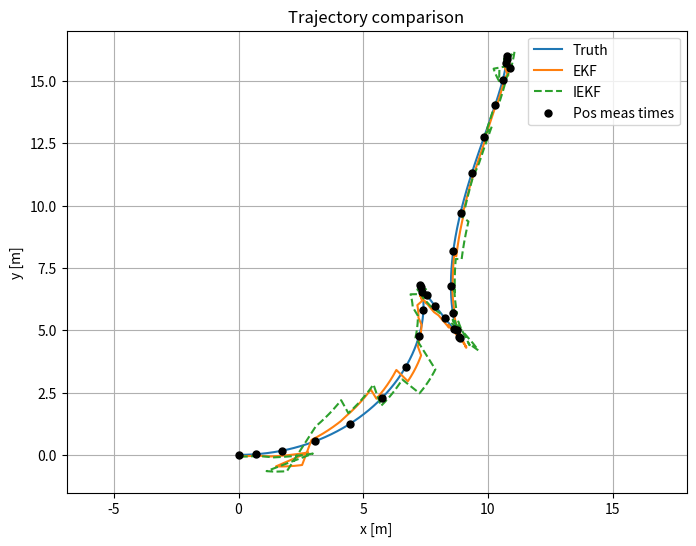
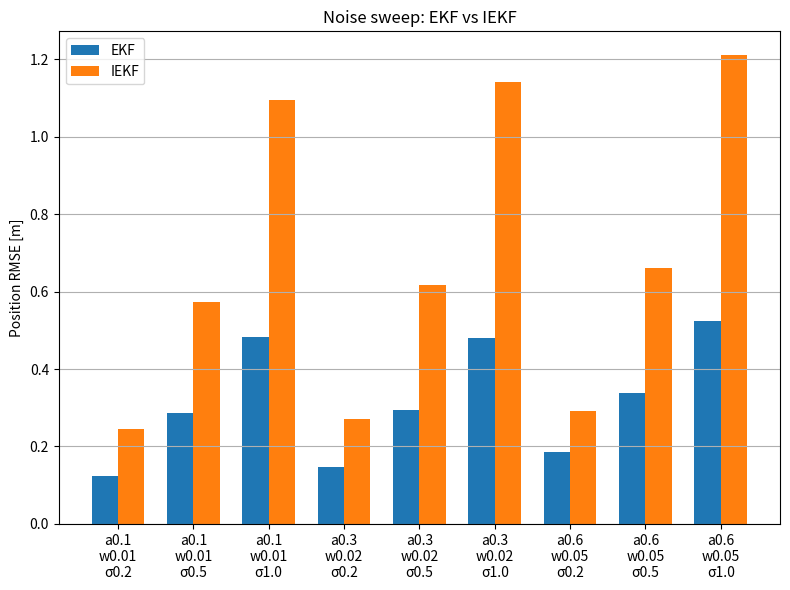

Generate these figures, in order, with matplotlib:
import numpy as np
import matplotlib.pyplot as plt
np.set_printoptions(precision=3, suppress=True)
plt.rcParams['figure.figsize'] = (8, 6)


from dataclasses import dataclass

@dataclass
class SimulationResult:
    t: np.ndarray
    truth: np.ndarray
    controls: np.ndarray
    pos_indices: np.ndarray


def simulate_diff_drive(T=30.0, dt=0.01, pos_dt=1.0):
    t = np.arange(0, T + dt, dt)
    n = len(t)
    x = np.zeros((n, 4))
    x[0] = [0.0, 0.0, 0.0, 0.5]
    u = np.zeros((n, 2))
    for k, tk in enumerate(t):
        u[k, 0] = 0.4 * np.cos(0.35 * tk)
        u[k, 1] = 0.2 * np.sin(0.25 * tk) + 0.05
        if k == 0:
            continue
        x_prev = x[k - 1].copy()
        a, omega = u[k - 1]
        theta = x_prev[2] + omega * dt
        v = x_prev[3] + a * dt
        x[k, 0] = x_prev[0] + v * np.cos(theta) * dt
        x[k, 1] = x_prev[1] + v * np.sin(theta) * dt
        x[k, 2] = theta
        x[k, 3] = v
    pos_inds = np.arange(0, n, int(pos_dt / dt))
    return SimulationResult(t, x, u, pos_inds)


def generate_measurements(sim: SimulationResult, a_std=0.2, omega_std=0.02, pos_noise_std=0.5):
    noisy_u = sim.controls.copy()
    noisy_u[:, 0] += np.random.normal(0, a_std, size=len(sim.t))
    noisy_u[:, 1] += np.random.normal(0, omega_std, size=len(sim.t))

    pos_meas = np.full((len(sim.t), 2), np.nan)
    pos_noise = np.random.normal(0, pos_noise_std, size=(len(sim.pos_indices), 2))
    pos_meas[sim.pos_indices] = sim.truth[sim.pos_indices, :2] + pos_noise
    return noisy_u, pos_meas


def process_model(x, u, dt):
    px, py, theta, v = x
    a, omega = u
    theta_new = theta + omega * dt
    v_new = v + a * dt
    px_new = px + v_new * np.cos(theta_new) * dt
    py_new = py + v_new * np.sin(theta_new) * dt
    return np.array([px_new, py_new, theta_new, v_new])


def jacobian_F(x, u, dt):
    a, omega = u
    theta = x[2] + omega * dt
    v = x[3] + a * dt
    F = np.eye(4)
    F[0, 2] = -v * np.sin(theta) * dt
    F[0, 3] = np.cos(theta) * dt
    F[1, 2] = v * np.cos(theta) * dt
    F[1, 3] = np.sin(theta) * dt
    return F


def process_noise(a_std, omega_std, dt):
    q_pos = (0.5 * dt ** 2 * a_std) ** 2
    q_theta = (dt * omega_std) ** 2
    q_v = (dt * a_std) ** 2
    return np.diag([q_pos, q_pos, q_theta, q_v])


def ekf_filter(sim: SimulationResult, u_meas, pos_meas, a_std, omega_std, pos_noise_std, P0=None):
    dt = np.mean(np.diff(sim.t))
    H = np.array([[1.0, 0.0, 0.0, 0.0], [0.0, 1.0, 0.0, 0.0]])
    R = np.diag([pos_noise_std ** 2, pos_noise_std ** 2])
    x = np.array([0.0, 0.0, 0.0, 0.5])
    P = P0 if P0 is not None else np.diag([1, 1, 0.2, 1])

    est = np.zeros_like(sim.truth)
    for k, tk in enumerate(sim.t):
        x_pred = process_model(x, u_meas[k], dt)
        F = jacobian_F(x, u_meas[k], dt)
        Q = process_noise(a_std, omega_std, dt)
        P = F @ P @ F.T + Q
        x = x_pred

        if not np.isnan(pos_meas[k, 0]):
            z = pos_meas[k]
            y = z - x[:2]
            S = H @ P @ H.T + R
            K = P @ H.T @ np.linalg.inv(S)
            x = x + K @ y
            P = (np.eye(4) - K @ H) @ P
        est[k] = x
    return est


def iekf_filter(sim: SimulationResult, u_meas, pos_meas, a_std, omega_std, pos_noise_std, max_iter=5, P0=None):
    dt = np.mean(np.diff(sim.t))
    R = np.diag([pos_noise_std ** 2, pos_noise_std ** 2])
    x = np.array([0.0, 0.0, 0.0, 0.5])
    P = P0 if P0 is not None else np.diag([1, 1, 0.2, 1])

    def h(x):
        return x[:2]

    def H_func(x):
        return np.array([[1.0, 0.0, 0.0, 0.0], [0.0, 1.0, 0.0, 0.0]])

    est = np.zeros_like(sim.truth)
    for k, tk in enumerate(sim.t):
        x_pred = process_model(x, u_meas[k], dt)
        F = jacobian_F(x, u_meas[k], dt)
        Q = process_noise(a_std, omega_std, dt)
        P = F @ P @ F.T + Q
        x = x_pred

        if not np.isnan(pos_meas[k, 0]):
            z = pos_meas[k]
            for _ in range(max_iter):
                Hk = H_func(x)
                y = z - h(x)
                S = Hk @ P @ Hk.T + R
                K = P @ Hk.T @ np.linalg.inv(S)
                dx = K @ y
                x_new = x + dx
                if np.linalg.norm(dx) < 1e-6:
                    x = x_new
                    break
                x = x_new
            P = (np.eye(4) - K @ Hk) @ P
        est[k] = x
    return est


np.random.seed(0)
sim = simulate_diff_drive(T=30.0, dt=0.01, pos_dt=1.0)
a_std, omega_std, pos_std = 0.3, 0.02, 0.5
u_meas, pos_meas = generate_measurements(sim, a_std, omega_std, pos_std)

est_ekf = ekf_filter(sim, u_meas=u_meas, pos_meas=pos_meas, a_std=a_std, omega_std=omega_std, pos_noise_std=pos_std)
est_iekf = iekf_filter(sim, u_meas=u_meas, pos_meas=pos_meas, a_std=a_std, omega_std=omega_std, pos_noise_std=pos_std, max_iter=4)

fig, ax = plt.subplots()
ax.plot(sim.truth[:, 0], sim.truth[:, 1], label='Truth')
ax.plot(est_ekf[:, 0], est_ekf[:, 1], label='EKF')
ax.plot(est_iekf[:, 0], est_iekf[:, 1], label='IEKF', linestyle='--')
valid = ~np.isnan(pos_meas[:, 0])
ax.scatter(sim.truth[valid, 0], sim.truth[valid, 1], c='k', s=25, label='Pos meas times', zorder=3)
ax.set_xlabel('x [m]'); ax.set_ylabel('y [m]'); ax.axis('equal'); ax.grid(True); ax.legend();
ax.set_title('Trajectory comparison')
plt.show()

rmse = lambda x, y: np.sqrt(np.mean((x - y) ** 2, axis=0))
print('EKF position RMSE:', np.linalg.norm(rmse(sim.truth[:, :2], est_ekf[:, :2])))
print('IEKF position RMSE:', np.linalg.norm(rmse(sim.truth[:, :2], est_iekf[:, :2])))


def run_noise_grid(imu_levels, pos_levels):
    rows = []
    for a_std_i, omega_std_i in imu_levels:
        for pos_std_i in pos_levels:
            np.random.seed(4)
            u_meas, pos_meas = generate_measurements(sim, a_std_i, omega_std_i, pos_std_i)
            est_e = ekf_filter(sim, u_meas, pos_meas, a_std_i, omega_std_i, pos_std_i)
            est_i = iekf_filter(sim, u_meas, pos_meas, a_std_i, omega_std_i, pos_std_i)
            rmse_e = np.linalg.norm(np.sqrt(np.mean((sim.truth[:, :2] - est_e[:, :2]) ** 2, axis=0)))
            rmse_i = np.linalg.norm(np.sqrt(np.mean((sim.truth[:, :2] - est_i[:, :2]) ** 2, axis=0)))
            rows.append((a_std_i, omega_std_i, pos_std_i, rmse_e, rmse_i))
    return rows

imu_levels = [(0.1, 0.01), (0.3, 0.02), (0.6, 0.05)]
pos_levels = [0.2, 0.5, 1.0]
grid_results = run_noise_grid(imu_levels, pos_levels)

for row in grid_results:
    a_std_i, omega_std_i, pos_std_i, r_e, r_i = row
    print(f"a={a_std_i:.2f}, w={omega_std_i:.2f}, posσ={pos_std_i:.1f} -> EKF RMSE={r_e:.3f}, IEKF RMSE={r_i:.3f}")

plt.figure()
bar_pos = np.arange(len(grid_results))
width = 0.35
plt.bar(bar_pos - width/2, [r[3] for r in grid_results], width, label='EKF')
plt.bar(bar_pos + width/2, [r[4] for r in grid_results], width, label='IEKF')
plt.xticks(bar_pos, [f"a{r[0]:.1f}\nw{r[1]:.2f}\nσ{r[2]:.1f}" for r in grid_results])
plt.ylabel('Position RMSE [m]')
plt.title('Noise sweep: EKF vs IEKF')
plt.legend(); plt.grid(axis='y');
plt.tight_layout();
plt.show()
